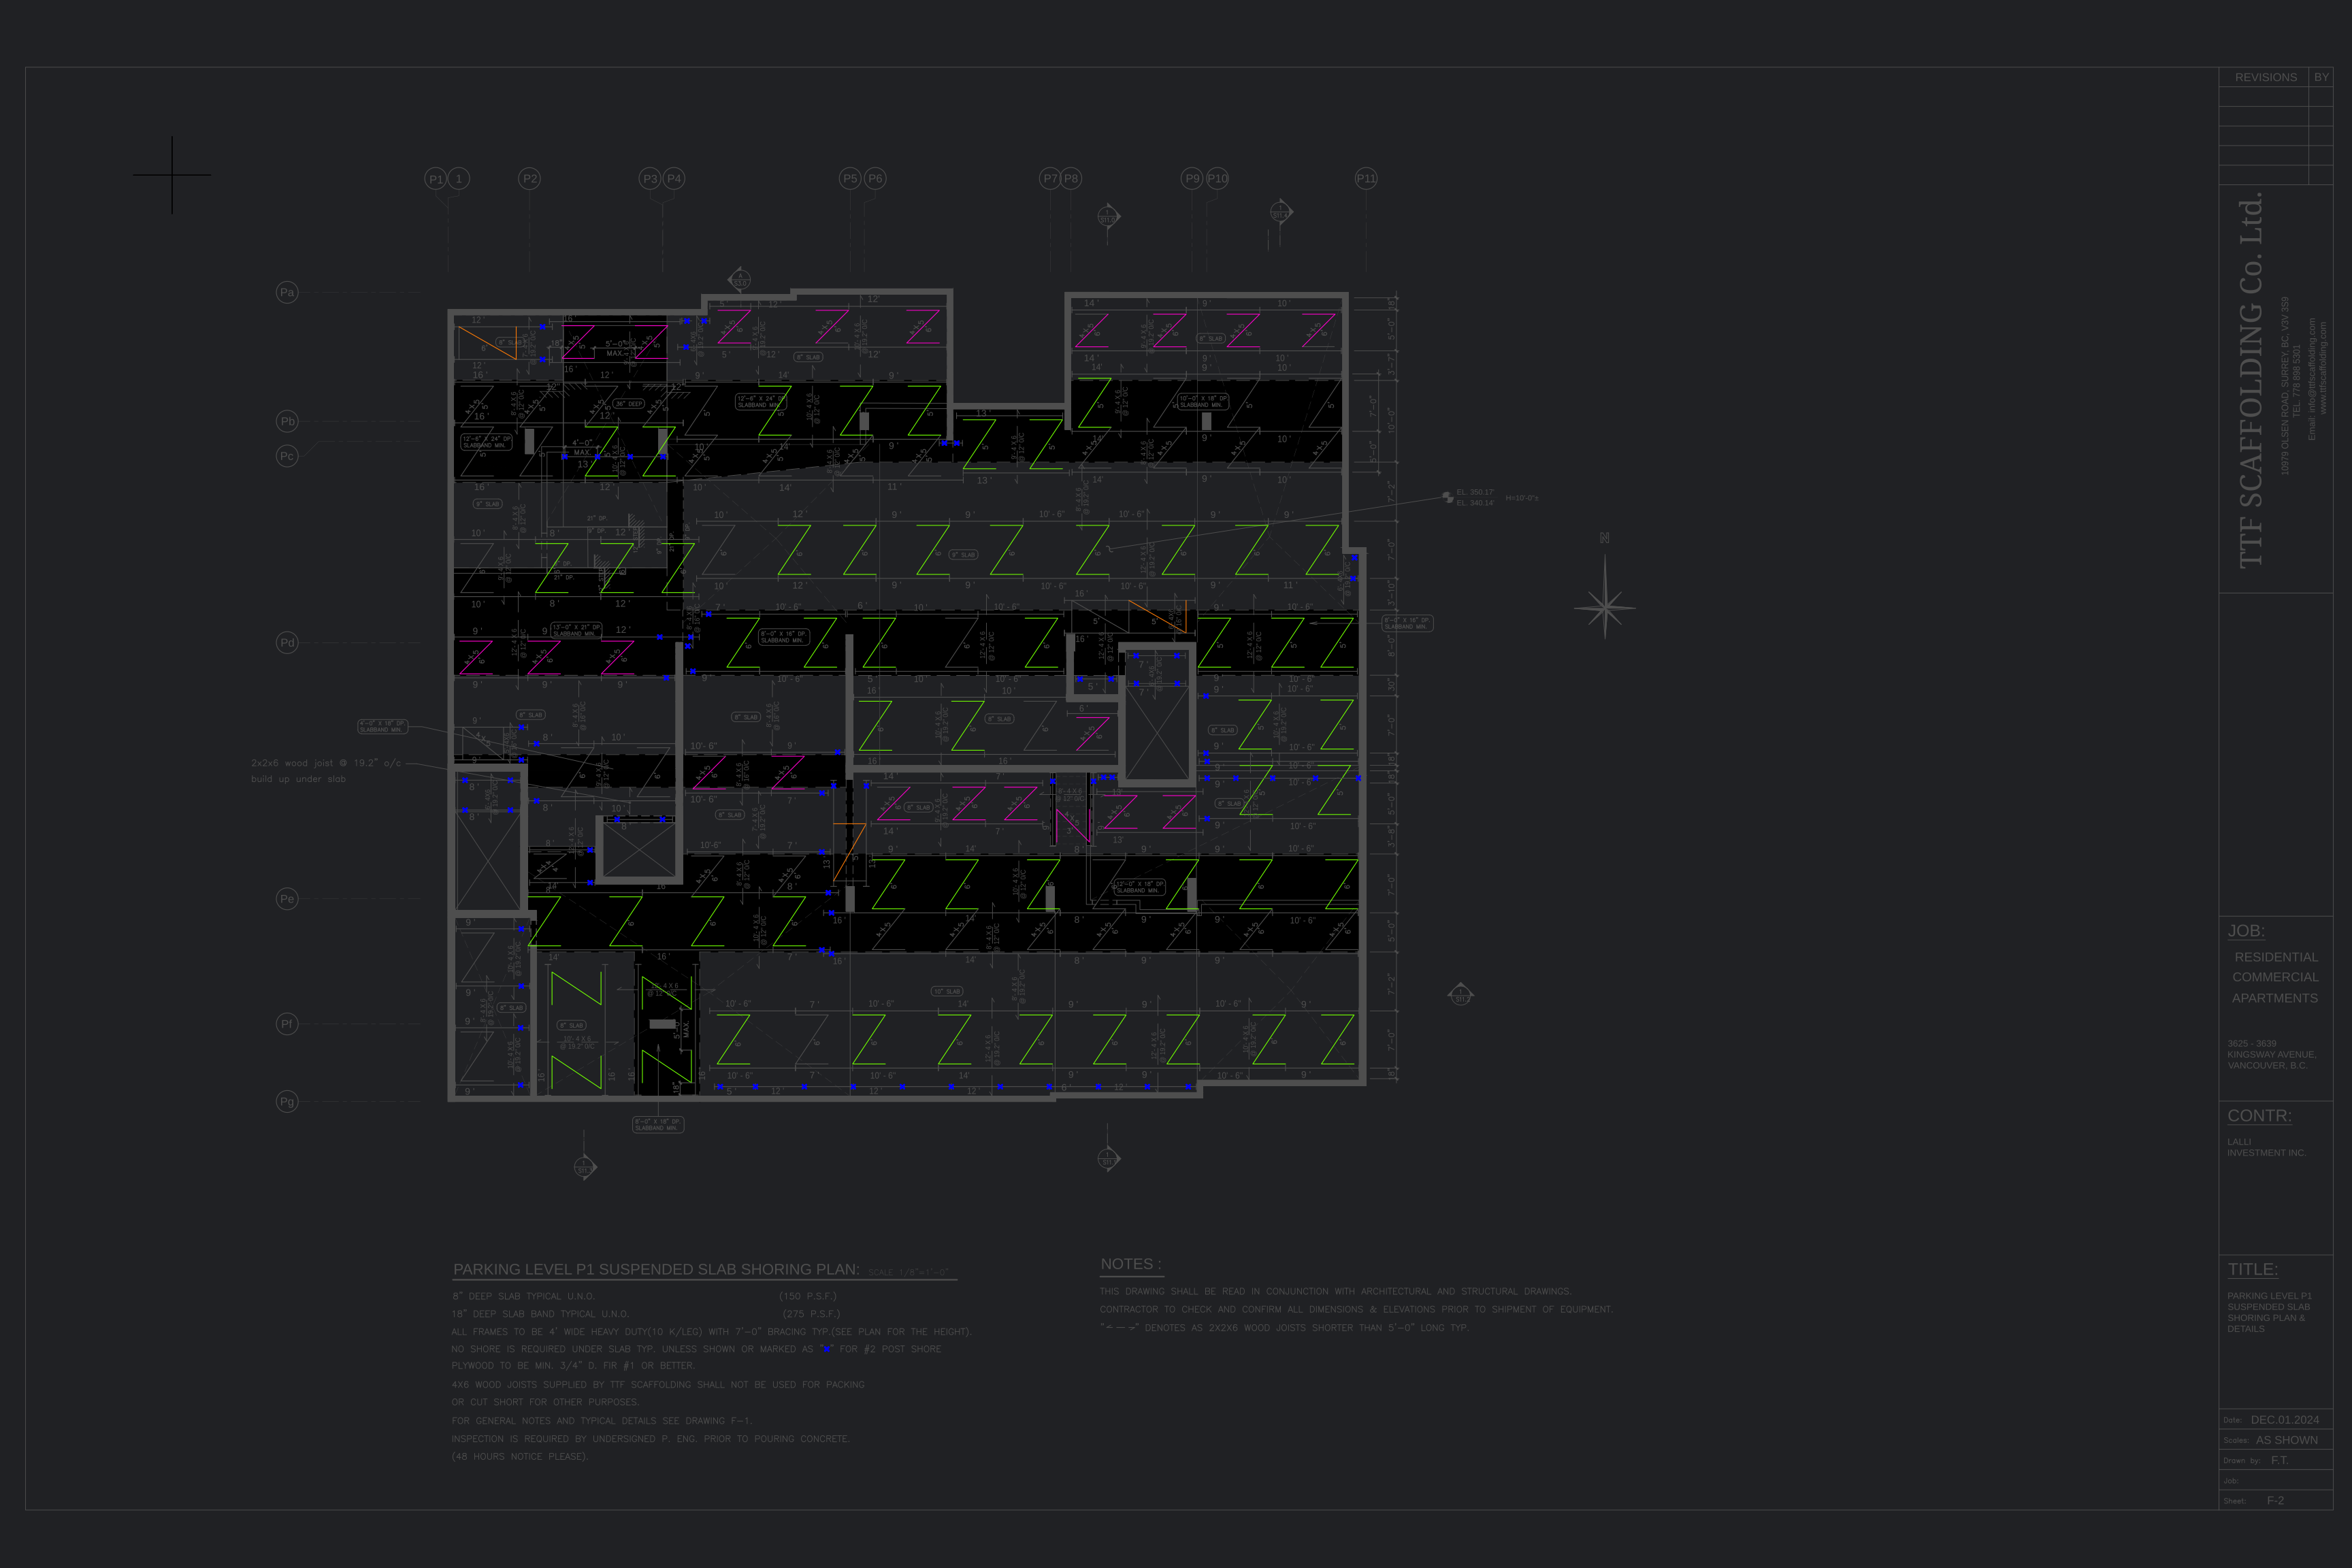

Python code for this plot:
import re
import os
import json
from colorama import init, Fore, Style
from PatternComponents import shores_box, frames_6x4, frames_5x4, frames_inBox, shores
from cairosvg import svg2png
import cloudinary
import cloudinary.uploader
from dotenv import load_dotenv

# Load environment variables from .env file
load_dotenv()

# Configure Cloudinary using environment variables
cloudinary.config(
    cloud_name=os.getenv('CLOUDINARY_CLOUD_NAME'),
    api_key=os.getenv('CLOUDINARY_API_KEY'),
    api_secret=os.getenv('CLOUDINARY_API_SECRET')
)

def print_table(box_count, shores_count, frames6x4_count, frames5x4_count, framesinbox_count):
    # Initialize colorama
    init()
    
    # Define colors for each category
    colors = {
        'Shores Box': Fore.RED,
        'Shores': Fore.BLUE,
        'Frames 6x4': Fore.GREEN,
        'Frames 5x4': Fore.MAGENTA,
        'Frames In Box': Fore.YELLOW
    }
    
    # Table dimensions
    width = 45
    print(f"\n{Fore.CYAN}{'='*width}")
    print(f"{' DETECTED ELEMENTS ':=^{width}}")
    print(f"{'='*width}{Style.RESET_ALL}")
    
    # Column headers
    print(f"{'Category':<30} {'':^8} {'Count':>6}")
    print(f"{'-'*width}")
    
    # Table rows with colored bullets
    elements = [
        ('Shores Box', box_count),
        ('Shores', shores_count),
        ('Frames 6x4', frames6x4_count),
        ('Frames 5x4', frames5x4_count),
        ('Frames In Box', framesinbox_count)
    ]
    
    for category, count in elements:
        color = colors[category]
        print(
            f"{category:<30} "
            f"{color}●{Style.RESET_ALL} "
            f"{count:>6}"
        )
    
    print(f"{'-'*width}")
    total = sum([box_count, shores_count, frames6x4_count, frames5x4_count, framesinbox_count])
    print(f"{'Total elements':<30} {'':^8} {total:>6}\n")

def append_counts_to_json(box_count, shores_count, frames6x4_count, frames5x4_count, framesinbox_count):
    # Load existing data from data.json
    if os.path.exists('data.json'):
        with open('data.json', 'r') as file:
            try:
                data = json.load(file)
            except json.JSONDecodeError:
                data = {}
    else:
        data = {}

    # Append counts to the data
    data['objects'] = {
        'shores_Box': box_count,
        'shores': shores_count,
        'frames_6x4': frames6x4_count,
        'frames_5x4': frames5x4_count,
        'frames_In_Box': framesinbox_count
    }

    # Write updated data back to data.json
    with open('data.json', 'w') as file:
        json.dump(data, file, indent=4)

def apply_color_to_specific_paths(input_file, output_file, red="#fb0505", blue="#0000ff", green="#70ff00", pink="#ff00cd", orange="#fb7905"):
    """
    Reads an SVG file and changes colors of specific paths:
    - shores_box paths to red
    - shores paths to blue
    - frames_6x4 paths to green
    - frames_5x4 paths to pink
    - frames_inBox paths to orange
    """
    try:
        if not os.path.exists(input_file):
            print(f"{input_file} not found.")
            return

        with open(input_file, "r", encoding="utf-8") as file:
            svg_text = file.read()

        # Create regex patterns
        pattern_red = "|".join(re.escape(variation) for variation in shores_box)
        shores_box_pattern = re.compile(rf'<path[^>]+d="[^"]*({pattern_red})[^"]*"[^>]*>')
        
        frames6x4_pattern = re.compile(rf'<path[^>]+d="[^"]*({"|".join(re.escape(variation) for variation in frames_6x4)})[^"]*"[^>]*>')
        
        # Modified frames5x4 pattern including detection of diagonal segments
        frames5x4_base_pattern = "|".join(re.escape(variation) for variation in frames_5x4)
        # Generic diagonal pattern allowing leg lengths from 294-301px (covers 294-299/300/301)
        frames5x4_generic = r'h\s+(?:29[4-9]|30[0-1])\s+l\s+-?(?:29[4-9]|30[0-1]),-?(?:29[4-9]|30[0-1])'
        frames5x4_pattern = re.compile(
            rf'<path[^>]+d="[^"]*(?:({frames5x4_base_pattern})|({frames5x4_generic}))[^"]*"[^>]*>',
            re.IGNORECASE)
        
        framesinBox_pattern = re.compile(rf'<path[^>]+d="[^"]*({"|".join(re.escape(variation) for variation in frames_inBox)})[^"]*"[^>]*>')

        # Count matching paths
        match_count_box = len(shores_box_pattern.findall(svg_text))
        match_count_33_34 = len(shores.findall(svg_text))
        match_count_frames6x4 = len(frames6x4_pattern.findall(svg_text))
        match_count_frames5x4 = len(frames5x4_pattern.findall(svg_text))
        match_count_framesinBox = len(framesinBox_pattern.findall(svg_text))

        # Print table with counts
        print_table(
            match_count_box,
            match_count_33_34,
            match_count_frames6x4,
            match_count_frames5x4,
            match_count_framesinBox
        )

        # Append counts to JSON file
        append_counts_to_json(
            match_count_box,
            match_count_33_34,
            match_count_frames6x4,
            match_count_frames5x4,
            match_count_framesinBox
        )

        # Color change functions
        def change_to_red(match):
            path_tag = match.group(0)
            if "stroke" in path_tag:
                path_tag = re.sub(r'stroke:[#0-9a-fA-F]+', f'stroke:{red}', path_tag)
            else:
                path_tag = path_tag.replace("<path", f"<path stroke='{red}'", 1)
            if "fill" in path_tag:
                path_tag = re.sub(r'fill:[#0-9a-fA-F]+', f'fill:{red}', path_tag)
            else:
                path_tag = path_tag.replace("<path", f"<path fill='{red}'", 1)
            # Change colors inside style attributes
            path_tag = re.sub(r'style="[^"]*"', lambda m: re.sub(r'#[0-9a-fA-F]{6}', red, m.group(0)), path_tag)
            return path_tag

        def change_to_blue(match):
            path_tag = match.group(0)
            if "stroke" in path_tag:
                path_tag = re.sub(r'stroke:[#0-9a-fA-F]+', f'stroke:{blue}', path_tag)
            else:
                path_tag = path_tag.replace("<path", f"<path stroke='{blue}'", 1)
            if "fill" in path_tag:
                path_tag = re.sub(r'fill:[#0-9a-fA-F]+', f'fill:{blue}', path_tag)
            else:
                path_tag = path_tag.replace("<path", f"<path fill='{blue}'", 1)
            return path_tag

        def change_to_green(match):
            path_tag = match.group(0)
            if "stroke" in path_tag:
                path_tag = re.sub(r'stroke:[#0-9a-fA-F]+', f'stroke:{green}', path_tag)
            else:
                path_tag = path_tag.replace("<path", f"<path stroke='{green}'", 1)
            if "fill" in path_tag:
                path_tag = re.sub(r'fill:[#0-9a-fA-F]+', f'fill:{green}', path_tag)
            else:
                path_tag = path_tag.replace("<path", f"<path fill='{green}'", 1)
            return path_tag

        def change_to_pink(match):
            path_tag = match.group(0)
            if "stroke" in path_tag:
                path_tag = re.sub(r'stroke:[#0-9a-fA-F]+', f'stroke:{pink}', path_tag)
            else:
                path_tag = path_tag.replace("<path", f"<path stroke='{pink}'", 1)
            if "fill" in path_tag:
                path_tag = re.sub(r'fill:[#0-9a-fA-F]+', f'fill:{pink}', path_tag)
            else:
                path_tag = path_tag.replace("<path", f"<path fill='{pink}'", 1)
            return path_tag

        def change_to_orange(match):
            path_tag = match.group(0)
            if "stroke" in path_tag:
                path_tag = re.sub(r'stroke:[#0-9a-fA-F]+', f'stroke:{orange}', path_tag)
            else:
                path_tag = path_tag.replace("<path", f"<path stroke='{orange}'", 1)
            if "fill" in path_tag:
                path_tag = re.sub(r'fill:[#0-9a-fA-F]+', f'fill:{orange}', path_tag)
            else:
                path_tag = path_tag.replace("<path", f"<path fill='{orange}'", 1)
            return path_tag

        def change_adjacent_paths_to_pink(svg_text):
            """Color up to 8 adjacent h/v segments whose absolute length is 294-301 px, for every frames5x4 diagonal path."""

            
            # Detect frames 5x4 paths (diagonal corners of frames)
            frames5x4_paths = []
            for match in frames5x4_pattern.finditer(svg_text):
                path_tag = match.group(0)
                d_attr_match = re.search(r'd="([^"]+)"', path_tag)
                if not d_attr_match:
                    continue
                d_str = d_attr_match.group(1)

                # Start coordinate after 'm'
                m_match = re.search(r'm\s+([\-\d\.]+),([\-\d\.]+)', d_str, re.IGNORECASE)
                if not m_match:
                    continue
                try:
                    start_x = int(float(m_match.group(1)))
                    start_y = int(float(m_match.group(2)))
                except ValueError:
                    continue

                # Attempt to capture first h and l moves to estimate diagonal end-points
                h_match = re.search(r'h\s+([\-\d\.]+)', d_str, re.IGNORECASE)
                l_match = re.search(r'l\s+([\-\d\.]+),([\-\d\.]+)', d_str, re.IGNORECASE)

                anchors = {(start_x, start_y)}
                if h_match:
                    try:
                        h_len = int(float(h_match.group(1)))
                        anchors.add((start_x + h_len, start_y))
                    except ValueError:
                        pass
                if h_match and l_match:
                    try:
                        l_dx = int(float(l_match.group(1)))
                        l_dy = int(float(l_match.group(2)))
                        diag_end_x = start_x + int(float(h_match.group(1))) + l_dx
                        diag_end_y = start_y + l_dy
                        anchors.add((diag_end_x, diag_end_y))
                    except ValueError:
                        pass

                print(f"[DIAG ] id={re.search(r'id=\"([^\"]+)\"', path_tag).group(1)}, anchors={anchors}")

                frames5x4_paths.append((path_tag, anchors))

            # Detect horizontal and vertical segments of length 294-301 px (positive or negative)
            hv_pattern = re.compile(r'<path[^>]+d="[^"]*([hHvV])\s+(-?(?:29[4-9]|30[0-1]))\b[^\"]*"[^>]*>', re.IGNORECASE)
            hv_paths = []  # (tag, start_x, start_y, orientation, length)
            for match in hv_pattern.finditer(svg_text):
                path_tag = match.group(0)
                orient = match.group(1).lower()  # normalize to 'h' or 'v'
                length = int(match.group(2))
                coords_match = re.search(r'd="[^"]*m\s+([\-\d\.]+),([\-\d\.]+)', path_tag)
                if not coords_match:
                    continue
                try:
                    start_x = int(float(coords_match.group(1)))
                    start_y = int(float(coords_match.group(2)))
                    hv_paths.append((path_tag, start_x, start_y, orient, length))
                except ValueError:
                    continue

            tol = 2  # coordinate tolerance in px

            modifications = []  # list of (original_tag, pink_tag)

            for frame_tag, anchor_points in frames5x4_paths:
                adjacent_found = 0
                for hv_tag, h_x, h_y, orient, length in hv_paths:
                    if adjacent_found >= 8:
                        break
                    if orient == 'h':
                        # endpoints of horizontal segment
                        end_x = h_x + length
                        candidates = {(h_x, h_y), (end_x, h_y)}
                        match_found = any(
                            any(abs(ax - cx) <= tol and abs(ay - cy) <= tol for (ax, ay) in anchor_points)
                            for (cx, cy) in candidates
                        )
                        if match_found:
                            # Match found
                            new_tag = hv_tag
                            if "stroke" in new_tag:
                                new_tag = re.sub(r'stroke:[#0-9a-fA-F]+', f'stroke:{pink}', new_tag)
                            else:
                                new_tag = new_tag.replace("<path", f"<path stroke='{pink}'", 1)
                            if "fill" in new_tag:
                                new_tag = re.sub(r'fill:[#0-9a-fA-F]+', f'fill:{pink}', new_tag)
                            else:
                                new_tag = new_tag.replace("<path", f"<path fill='{pink}'", 1)
                            new_id = re.search(r'id=\"([^\"]+)\"', hv_tag).group(1)
                            print(f"[NEIGH] id={new_id}  →  PINK  (diag={re.search(r'id=\"([^\"]+)\"', frame_tag).group(1)})")
                            modifications.append((hv_tag, new_tag))
                            adjacent_found += 1
                    else:  # vertical
                        end_y = h_y + length
                        candidates = {(h_x, h_y), (h_x, end_y)}
                        match_found = any(
                            any(abs(ax - cx) <= tol and abs(ay - cy) <= tol for (ax, ay) in anchor_points)
                            for (cx, cy) in candidates
                        )
                        if match_found:
                            new_tag = hv_tag
                            if "stroke" in new_tag:
                                new_tag = re.sub(r'stroke:[#0-9a-fA-F]+', f'stroke:{pink}', new_tag)
                            else:
                                new_tag = new_tag.replace("<path", f"<path stroke='{pink}'", 1)
                            if "fill" in new_tag:
                                new_tag = re.sub(r'fill:[#0-9a-fA-F]+', f'fill:{pink}', new_tag)
                            else:
                                new_tag = new_tag.replace("<path", f"<path fill='{pink}'", 1)
                            new_id = re.search(r'id=\"([^\"]+)\"', hv_tag).group(1)
                            print(f"[NEIGH] id={new_id}  →  PINK  (diag={re.search(r'id=\"([^\"]+)\"', frame_tag).group(1)})")
                            modifications.append((hv_tag, new_tag))
                            adjacent_found += 1

            # Apply modifications
            modified_text = svg_text
            for original_tag, pink_tag in modifications:
                modified_text = modified_text.replace(original_tag, pink_tag)

            return modified_text

        # Apply colors
        modified_svg_text = shores_box_pattern.sub(change_to_red, svg_text)
        modified_svg_text = shores.sub(change_to_blue, modified_svg_text)
        modified_svg_text = frames6x4_pattern.sub(change_to_green, modified_svg_text)
        modified_svg_text = frames5x4_pattern.sub(change_to_pink, modified_svg_text)
        modified_svg_text = change_adjacent_paths_to_pink(modified_svg_text)
        modified_svg_text = framesinBox_pattern.sub(change_to_orange, modified_svg_text)

        # Write modified content
        with open(output_file, "w", encoding="utf-8") as file:
            file.write(modified_svg_text)

        # After writing the modified SVG content
        with open(output_file, 'rb') as svg_file:
            svg_content = svg_file.read()

        # Convert to PNG with high resolution
        svg2png(bytestring=svg_content, write_to='Step4.png')
        print("Successfully converted Step4.svg to Step4.png")

        # Upload PNG to Cloudinary
        response = cloudinary.uploader.upload('Step4.png', folder='AI-TakeOFF')
        cloudinary_url_modified = response['url']

        # Update data.json with the Cloudinary URL for modified_image
        if os.path.exists('data.json'):
            with open('data.json', 'r') as f:
                try:
                    data = json.load(f)
                except json.JSONDecodeError:
                    data = {}
        else:
            data = {}

        # Add the URL directly at the root level
        data['modified_drawing'] = cloudinary_url_modified

        with open('data.json', 'w') as f:
            json.dump(data, f, indent=4)

        print("data.json updated successfully with modified_image URL.")

    except Exception as e:
        print(f"Error applying colors: {e}")

# Main execution
if __name__ == "__main__":
    try:
        input_svg = "Step3.svg"
        output_svg = "Step4bis.svg"
        
        if not os.path.exists(input_svg):
            print(f"Error: Input file '{input_svg}' not found!")
            print(f"Current working directory: {os.getcwd()}")
        else:
            apply_color_to_specific_paths(input_svg, output_svg)
            
    except Exception as e:
        print(f"An error occurred: {str(e)}")
